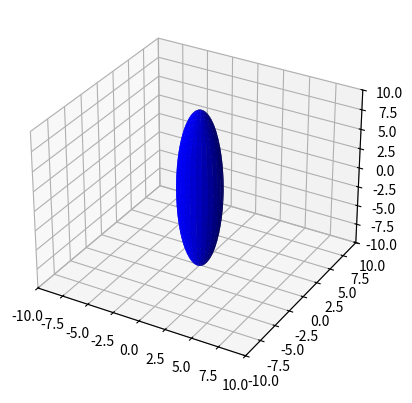

The script that saved this image:
from mpl_toolkits.mplot3d import Axes3D
import matplotlib.pyplot as plt
import numpy as np

fig = plt.figure(figsize=plt.figaspect(1))  # Square figure
ax = fig.add_subplot(111, projection='3d')

coefs = (2, 2, 10)  # Coefficients in a0/c x**2 + a1/c y**2 + a2/c z**2 = 1
# Radii corresponding to the coefficients:
rx, ry, rz =coefs# 1/np.sqrt(coefs)

# Set of all spherical angles:
u = np.linspace(0, 2 * np.pi, 100)
v = np.linspace(0, np.pi, 100)

# Cartesian coordinates that correspond to the spherical angles:
# (this is the equation of an ellipsoid):
x = rx * np.outer(np.cos(u), np.sin(v))
y = ry * np.outer(np.sin(u), np.sin(v))
z = rz * np.outer(np.ones_like(u), np.cos(v))

# Plot:
ax.plot_surface(x, y, z,  rstride=4, cstride=4, color='b')
# Adjustment of the axes, so that they all have the same span:
max_radius = max(rx, ry, rz)
for axis in 'xyz':
    getattr(ax, 'set_{}lim'.format(axis))((-max_radius, max_radius))

plt.show()
